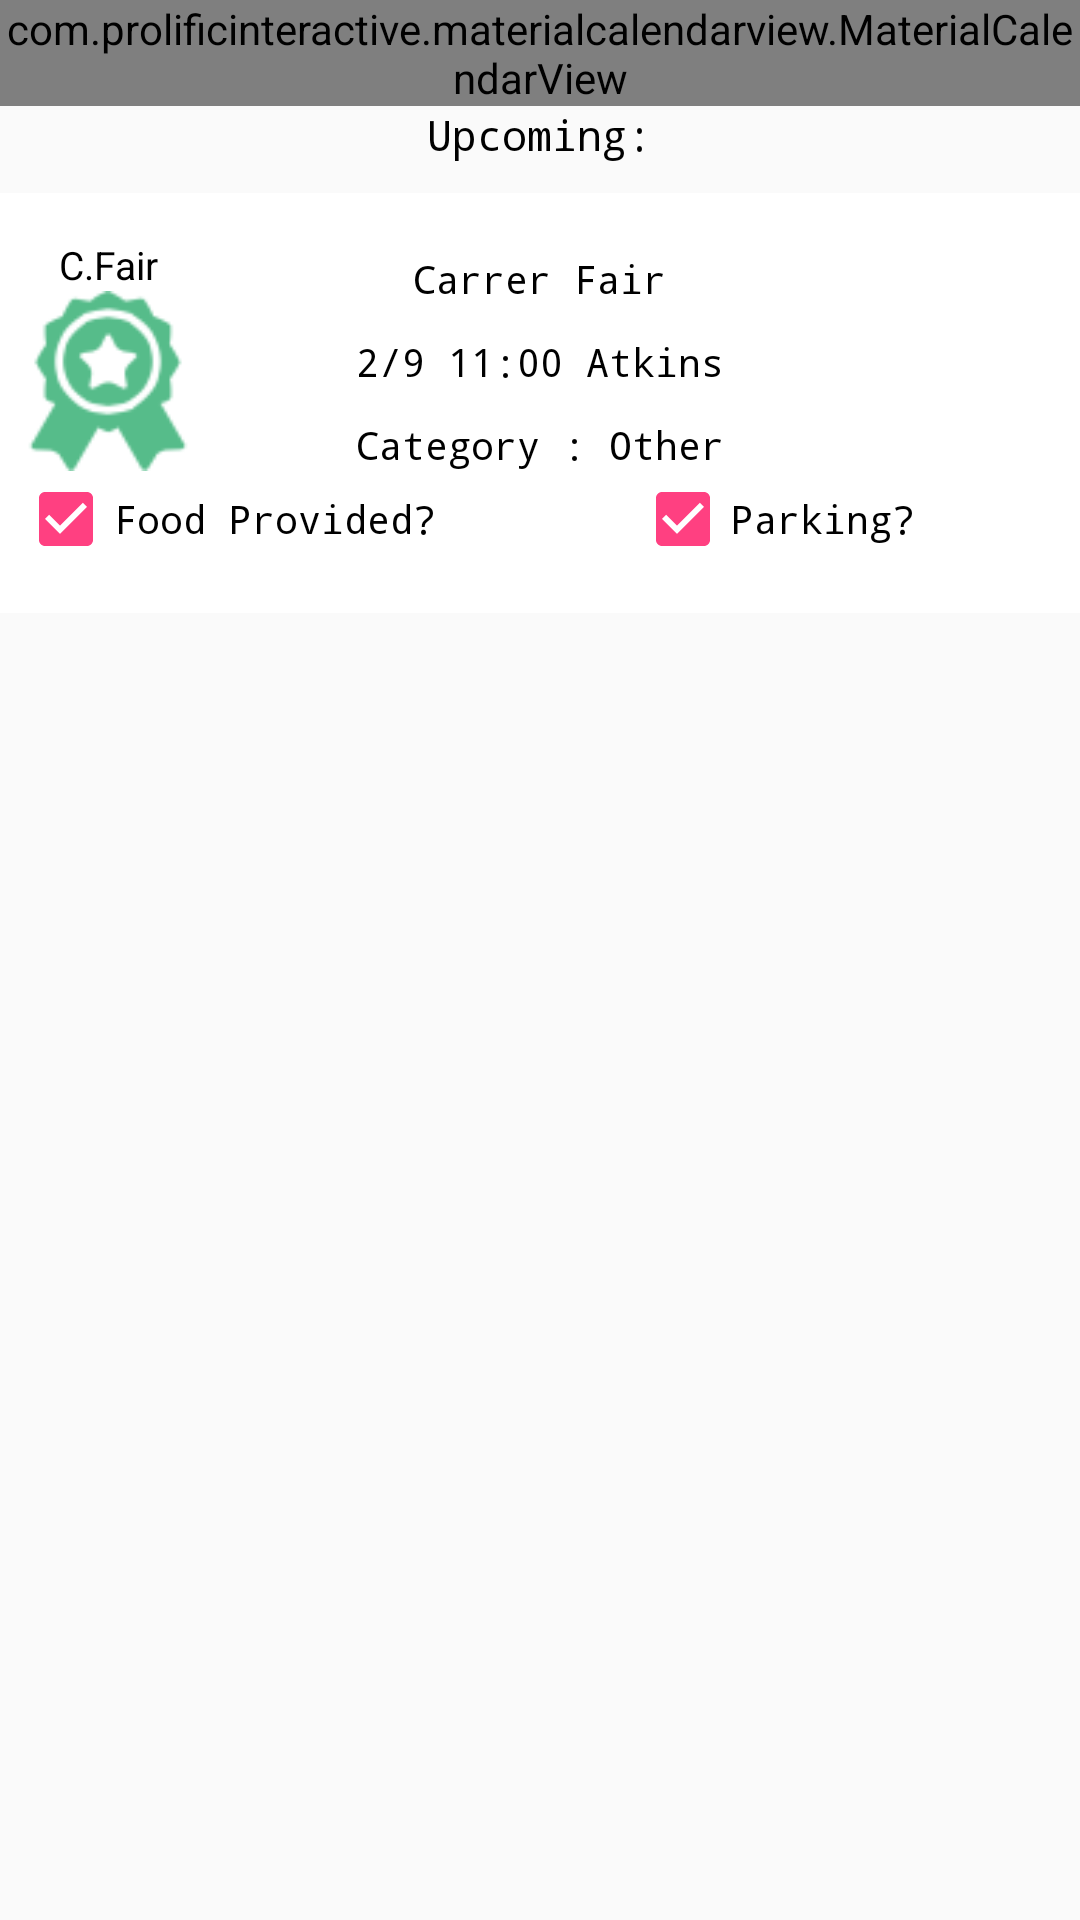

Layout XML and referenced resources for this Android screen:
<!-- AndroidManifest.xml: application theme AppTheme -->
<!-- res/layout/fragment_calender.xml -->
<?xml version="1.0" encoding="utf-8"?>
<LinearLayout
    xmlns:android="http://schemas.android.com/apk/res/android"
    android:orientation="vertical"
    android:id="@+id/frag_calender"
    android:layout_width="match_parent"
    android:layout_height="match_parent">

    <com.prolificinteractive.materialcalendarview.MaterialCalendarView
        android:id="@+id/calendarView"
        android:layout_width="match_parent"
        android:layout_height="wrap_content"
        xmlns:app="http://schemas.android.com/apk/res-auto"
        app:mcv_showOtherDates="all"
        app:mcv_selectionColor="#00F"
        />

    <TextView
        android:layout_width="wrap_content"
        android:layout_height="wrap_content"
        android:text="Upcoming:"
        android:textColor="#000000"
        android:typeface="monospace"
        android:id="@+id/textView5"
        android:layout_gravity="center_horizontal" />

    <RelativeLayout xmlns:android="http://schemas.android.com/apk/res/android"
        android:orientation="vertical"
        android:background="@color/tumblr_white"
        android:layout_gravity="center"
        android:gravity="center"
        android:layout_marginLeft="15dp"
        android:layout_marginRight="15dp"
        android:layout_marginTop="10dp"
        android:layout_marginBottom="5dp"
        android:layout_width="380dp"
        android:layout_height="140dp">

        <TextView
            android:layout_width="wrap_content"
            android:layout_height="wrap_content"
            android:text="C.Fair"
            android:textSize="13dp"
            android:gravity="center"
            android:textColor="#000000"
            android:id="@+id/custom_title"
            android:layout_gravity="center_horizontal"
            android:layout_alignParentTop="true"
            android:layout_alignLeft="@+id/custom_logo"
            android:layout_alignStart="@+id/custom_logo"
            android:layout_alignRight="@+id/custom_logo"
            android:layout_alignEnd="@+id/custom_logo" />

        <Button
            android:layout_width="60dp"
            android:layout_height="60dp"
            android:background="@drawable/premium2"
            android:textSize="13dp"
            style="@style/Item.Tumblr"
            android:textColor="#000000"

            android:id="@+id/custom_logo"
            android:layout_marginLeft="16dp"
            android:layout_marginStart="16dp"
            android:layout_below="@+id/custom_title"
            android:layout_alignParentLeft="true"
            android:layout_alignParentStart="true" />

        <TextView
            android:layout_width="wrap_content"
            android:layout_height="wrap_content"
            android:textSize="13dp"
            android:text="Carrer Fair"
            android:layout_marginBottom="10dp"
            android:typeface="monospace"
            android:textColor="#000000"
            android:id="@+id/custom_desc"
            android:layout_above="@+id/custom_date"
            android:layout_centerHorizontal="true" />

        <TextView
            android:layout_width="wrap_content"
            android:layout_height="wrap_content"
            android:textColor="#000000"
            android:textSize="13dp"
            android:layout_marginBottom="10dp"
            android:typeface="monospace"
            android:text="2/9 11:00 Atkins"
            android:id="@+id/custom_date"
            android:layout_above="@+id/custom_cate"
            android:layout_centerHorizontal="true" />

        <CheckBox
            android:layout_width="wrap_content"
            android:layout_height="wrap_content"
            android:text="Food Provided?"
            android:id="@+id/custom_isfood"
            android:checked="true"
            android:typeface="monospace"
            android:textColor="#000000"
            android:textSize="13dp"
            android:layout_below="@+id/custom_logo"
            android:layout_alignLeft="@+id/custom_logo"
            android:layout_alignStart="@+id/custom_logo" />

        <CheckBox
            android:layout_width="wrap_content"
            android:layout_height="wrap_content"
            android:text="Parking?"
            android:textSize="13dp"
            android:textColor="#000000"
            android:typeface="monospace"
            android:id="@+id/custom_isparking"
            android:checked="true"
            android:layout_marginRight="22dp"
            android:layout_marginEnd="22dp"
            android:layout_below="@+id/button"
            android:layout_alignRight="@+id/button"
            android:layout_alignEnd="@+id/button" />

        <TextView
            android:layout_width="wrap_content"
            android:layout_height="wrap_content"
            android:textSize="13dp"
            android:text="Category : Other"
            android:textColor="#000000"
            android:typeface="monospace"
            android:id="@+id/custom_cate"
            android:layout_alignBottom="@+id/button"
            android:layout_alignLeft="@+id/custom_date"
            android:layout_alignStart="@+id/custom_date" />

        <Button
            android:layout_width="60dp"
            android:layout_height="60dp"
            android:id="@+id/button"
            android:background="@drawable/tumblr_green_oval"
            android:text="✓"
            android:clickable="false"
            android:textSize="23dp"
            style="@style/Item.Tumblr"
            android:textColor="#FFFF"
            android:layout_marginRight="43dp"
            android:layout_marginEnd="43dp"
            android:layout_above="@+id/custom_isfood"
            android:layout_alignParentRight="true"
            android:layout_alignParentEnd="true" />
    </RelativeLayout>


</LinearLayout>
<!-- resources referenced by this layout -->
<resources>
  <color name="tumblr_white">#FFFFFF</color>
  <!-- drawable premium2: png bitmap (drawable, 3767 bytes) -->
  <style name="Item.Tumblr">
          <item name="android:layout_width">@dimen/item_circle_size_tumblr</item>
          <item name="android:layout_height">@dimen/item_circle_size_tumblr</item>
          <item name="android:textSize">@dimen/item_font_size_tumblr</item>
          <item name="android:textColor">@color/tumblr_primary</item>
      </style>
  <style name="AppTheme" parent="Theme.AppCompat.Light.DarkActionBar">
          
          <item name="colorPrimary">@color/colorPrimary</item>
          <item name="colorPrimaryDark">#406524</item>
          <item name="colorAccent">@color/colorAccent</item>
  
      </style>
  <dimen name="item_circle_size_tumblr">70dp</dimen>
  <dimen name="item_font_size_tumblr">30sp</dimen>
  <color name="tumblr_primary">#36465D</color>
  <color name="colorPrimary">#3F51B5</color>
  <color name="colorAccent">#FF4081</color>
</resources>
